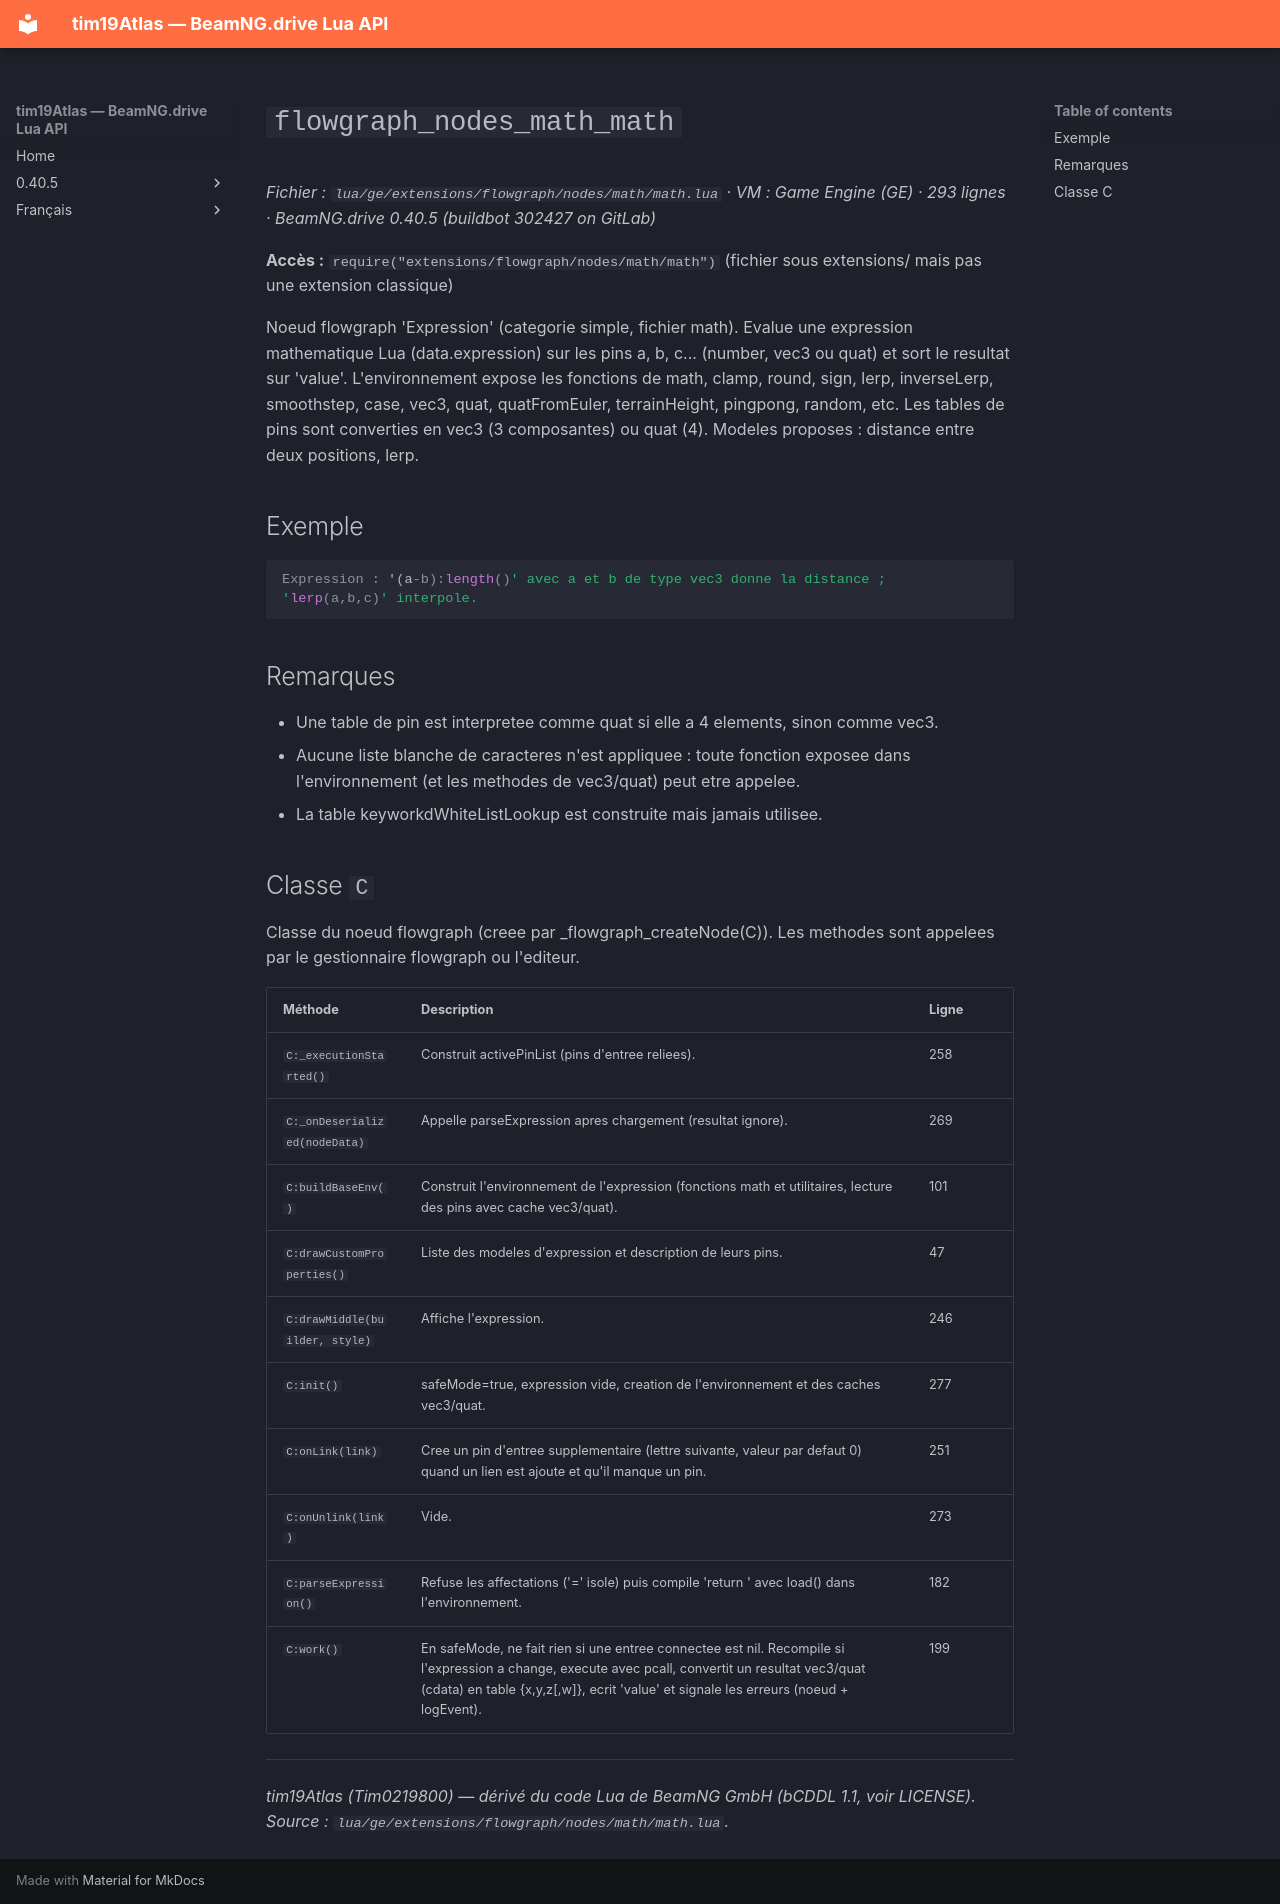

repository: Tim0219800/beamng-lua-atlas · page: fr/0.40.5/ge/extensions/flowgraph/nodes/math/math.html · generator: mkdocs

# `flowgraph_nodes_math_math`

*Fichier : `lua/ge/extensions/flowgraph/nodes/math/math.lua` · VM : Game Engine (GE) · 293 lignes · BeamNG.drive 0.40.5 (buildbot 302427 on GitLab)*

**Accès :** `require("extensions/flowgraph/nodes/math/math")` (fichier sous extensions/ mais pas une extension classique)

Noeud flowgraph 'Expression' (categorie simple, fichier math). Evalue une expression mathematique Lua (data.expression) sur les pins a, b, c... (number, vec3 ou quat) et sort le resultat sur 'value'. L'environnement expose les fonctions de math, clamp, round, sign, lerp, inverseLerp, smoothstep, case, vec3, quat, quatFromEuler, terrainHeight, pingpong, random, etc. Les tables de pins sont converties en vec3 (3 composantes) ou quat (4). Modeles proposes : distance entre deux positions, lerp.

## Exemple

```lua
Expression : '(a-b):length()' avec a et b de type vec3 donne la distance ; 'lerp(a,b,c)' interpole.
```

## Remarques

- Une table de pin est interpretee comme quat si elle a 4 elements, sinon comme vec3.
- Aucune liste blanche de caracteres n'est appliquee : toute fonction exposee dans l'environnement (et les methodes de vec3/quat) peut etre appelee.
- La table keyworkdWhiteListLookup est construite mais jamais utilisee.

## Classe `C`

Classe du noeud flowgraph (creee par _flowgraph_createNode(C)). Les methodes sont appelees par le gestionnaire flowgraph ou l'editeur.

| Méthode | Description | Ligne |
|---|---|---|
| `C:_executionStarted()` | Construit activePinList (pins d'entree reliees). | 258 |
| `C:_onDeserialized(nodeData)` | Appelle parseExpression apres chargement (resultat ignore). | 269 |
| `C:buildBaseEnv()` | Construit l'environnement de l'expression (fonctions math et utilitaires, lecture des pins avec cache vec3/quat). | 101 |
| `C:drawCustomProperties()` | Liste des modeles d'expression et description de leurs pins. | 47 |
| `C:drawMiddle(builder, style)` | Affiche l'expression. | 246 |
| `C:init()` | safeMode=true, expression vide, creation de l'environnement et des caches vec3/quat. | 277 |
| `C:onLink(link)` | Cree un pin d'entree supplementaire (lettre suivante, valeur par defaut 0) quand un lien est ajoute et qu'il manque un pin. | 251 |
| `C:onUnlink(link)` | Vide. | 273 |
| `C:parseExpression()` | Refuse les affectations ('=' isole) puis compile 'return <expression>' avec load() dans l'environnement. | 182 |
| `C:work()` | En safeMode, ne fait rien si une entree connectee est nil. Recompile si l'expression a change, execute avec pcall, convertit un resultat vec3/quat (cdata) en table {x,y,z[,w]}, ecrit 'value' et signale les erreurs (noeud + logEvent). | 199 |

---
*tim19Atlas (Tim0219800) — dérivé du code Lua de BeamNG GmbH (bCDDL 1.1, voir LICENSE). Source : `lua/ge/extensions/flowgraph/nodes/math/math.lua`.*
